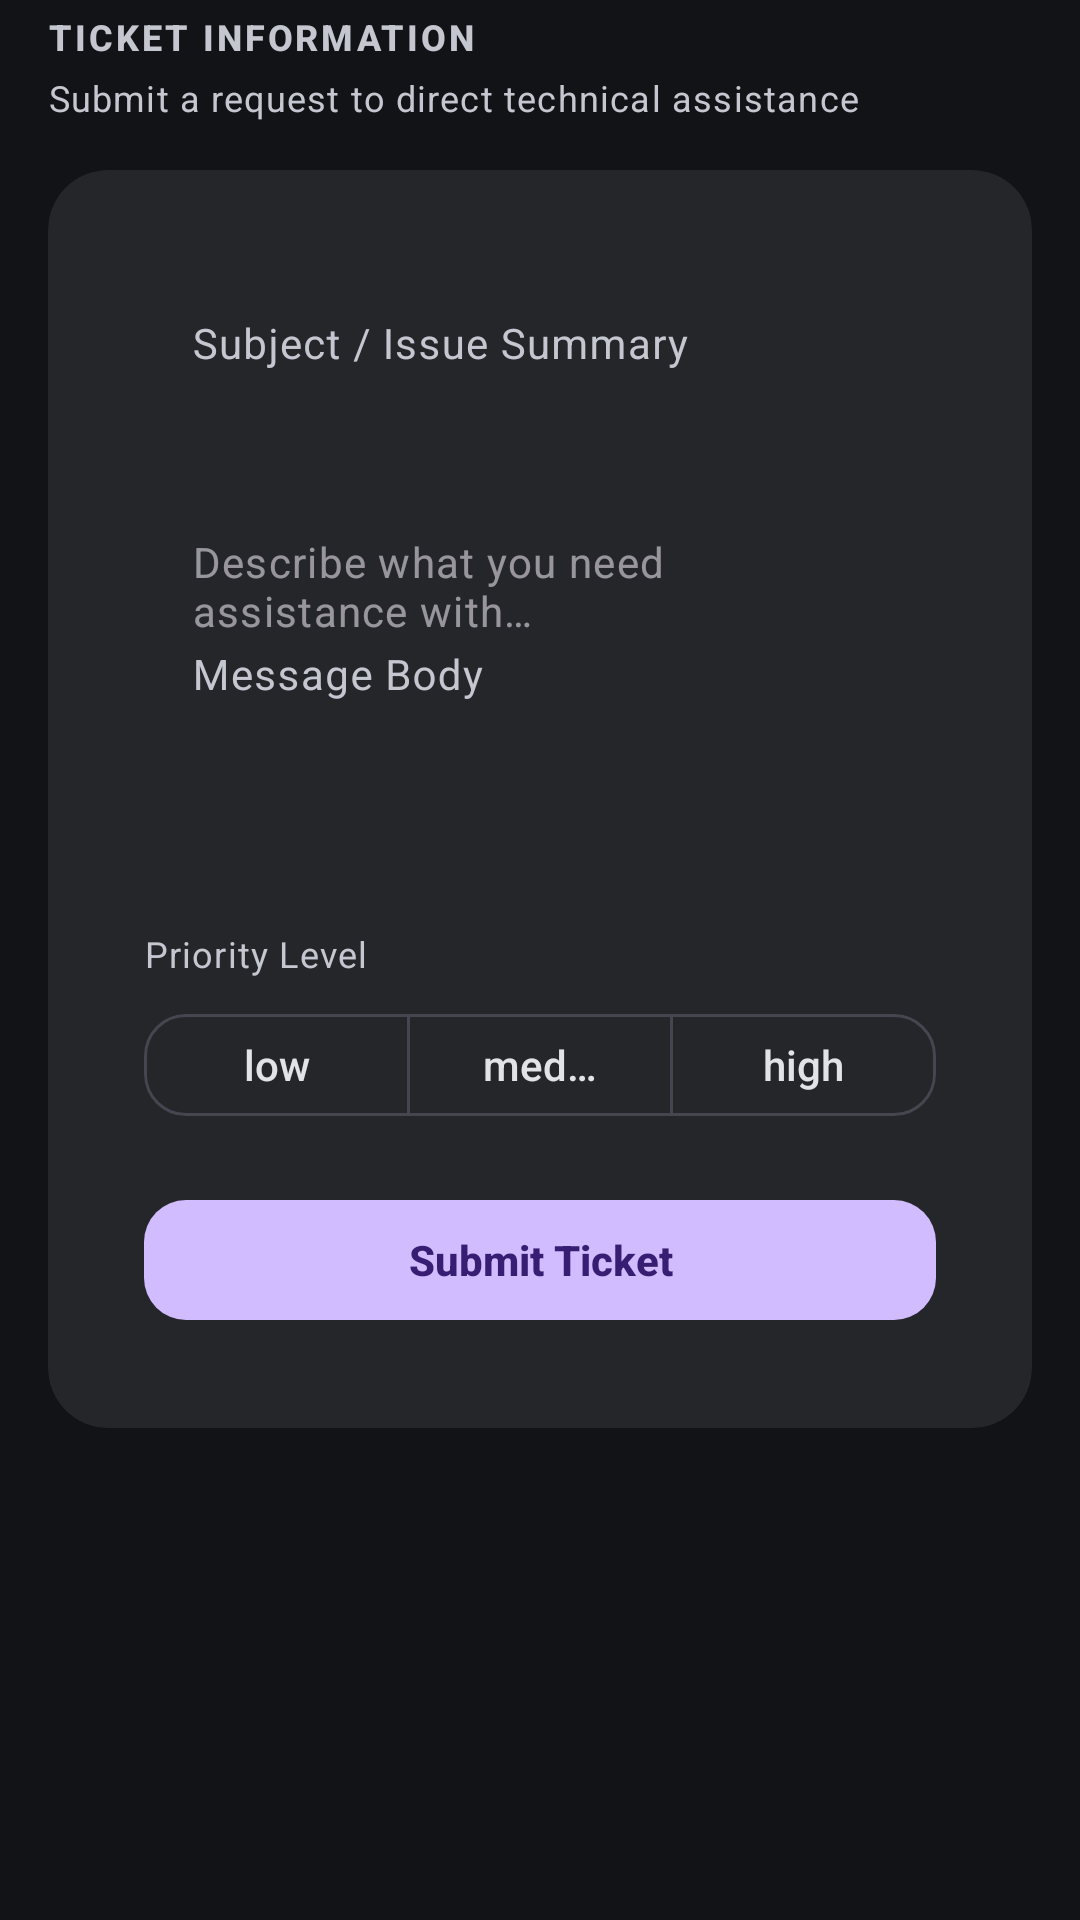

Here is an Android app screen rendered from its layout file. Give the layout XML and the strings, colors and styles it references.
<!-- AndroidManifest.xml: application theme Theme.DriverLoader -->
<!-- res/layout/fragment_create_ticket.xml -->
<?xml version="1.0" encoding="utf-8"?>
<androidx.core.widget.NestedScrollView xmlns:android="http://schemas.android.com/apk/res/android"
    xmlns:app="http://schemas.android.com/apk/res-auto"
    android:layout_width="match_parent"
    android:layout_height="match_parent"
    android:background="@color/nin_background"
    android:fillViewport="true">

    <LinearLayout
        android:layout_width="match_parent"
        android:layout_height="wrap_content"
        android:orientation="vertical"
        android:paddingStart="@dimen/screen_gutter"
        android:paddingTop="@dimen/screen_top_inset"
        android:paddingEnd="@dimen/screen_gutter"
        android:paddingBottom="@dimen/screen_bottom_inset">

        <TextView
            style="@style/Text.Nin.SectionLabel"
            android:layout_width="match_parent"
            android:layout_height="wrap_content"
            android:text="@string/create_ticket_section" />

        <TextView
            style="@style/Text.Nin.Caption"
            android:layout_width="match_parent"
            android:layout_height="wrap_content"
            android:layout_marginTop="@dimen/space_xs"
            android:text="@string/create_ticket_subtitle" />

        <com.google.android.material.card.MaterialCardView
            style="@style/Widget.Nin.Card"
            android:layout_width="match_parent"
            android:layout_height="wrap_content"
            android:layout_marginTop="@dimen/space_lg">

            <LinearLayout
                android:layout_width="match_parent"
                android:layout_height="wrap_content"
                android:orientation="vertical"
                android:padding="@dimen/card_padding">

                <com.google.android.material.textfield.TextInputLayout
                    android:id="@+id/input_subject_layout"
                    style="@style/Widget.Nin.TextInput"
                    android:layout_width="match_parent"
                    android:layout_height="wrap_content"
                    android:hint="@string/create_ticket_subject">

                    <com.google.android.material.textfield.TextInputEditText
                        android:id="@+id/input_subject"
                        style="@style/Widget.Nin.TextInput.EditText"
                        android:layout_width="match_parent"
                        android:layout_height="wrap_content"
                        android:imeOptions="actionNext"
                        android:inputType="textCapSentences"
                        android:maxLines="1" />

                </com.google.android.material.textfield.TextInputLayout>

                <com.google.android.material.textfield.TextInputLayout
                    android:id="@+id/input_body_layout"
                    style="@style/Widget.Nin.TextInput"
                    android:layout_width="match_parent"
                    android:layout_height="wrap_content"
                    android:layout_marginTop="@dimen/space_md"
                    android:hint="@string/create_ticket_body">

                    <com.google.android.material.textfield.TextInputEditText
                        android:id="@+id/input_body"
                        style="@style/Widget.Nin.TextInput.EditText"
                        android:layout_width="match_parent"
                        android:layout_height="wrap_content"
                        android:gravity="top|start"
                        android:hint="@string/create_ticket_body_hint"
                        android:inputType="textCapSentences|textMultiLine"
                        android:minHeight="140dp" />

                </com.google.android.material.textfield.TextInputLayout>

                <TextView
                    style="@style/Text.Nin.Caption"
                    android:layout_width="match_parent"
                    android:layout_height="wrap_content"
                    android:layout_marginTop="@dimen/space_lg"
                    android:text="@string/create_ticket_priority" />

                <com.google.android.material.button.MaterialButtonToggleGroup
                    android:id="@+id/group_priority"
                    android:layout_width="match_parent"
                    android:layout_height="wrap_content"
                    android:layout_marginTop="@dimen/space_sm"
                    app:selectionRequired="true"
                    app:singleSelection="true">

                    <com.google.android.material.button.MaterialButton
                        android:id="@+id/priority_low"
                        style="@style/Widget.Nin.Button.Outline"
                        android:layout_width="0dp"
                        android:layout_height="@dimen/button_height_compact"
                        android:layout_weight="1"
                        android:text="@string/create_ticket_priority_low" />

                    <com.google.android.material.button.MaterialButton
                        android:id="@+id/priority_medium"
                        style="@style/Widget.Nin.Button.Outline"
                        android:layout_width="0dp"
                        android:layout_height="@dimen/button_height_compact"
                        android:layout_weight="1"
                        android:text="@string/create_ticket_priority_medium" />

                    <com.google.android.material.button.MaterialButton
                        android:id="@+id/priority_high"
                        style="@style/Widget.Nin.Button.Outline"
                        android:layout_width="0dp"
                        android:layout_height="@dimen/button_height_compact"
                        android:layout_weight="1"
                        android:text="@string/create_ticket_priority_high" />

                </com.google.android.material.button.MaterialButtonToggleGroup>

                <com.google.android.material.button.MaterialButton
                    android:id="@+id/button_submit_ticket"
                    style="@style/Widget.Nin.Button.Primary"
                    android:layout_width="match_parent"
                    android:layout_height="@dimen/button_height"
                    android:layout_marginTop="@dimen/space_xl"
                    android:text="@string/create_ticket_submit" />

                <com.google.android.material.progressindicator.LinearProgressIndicator
                    android:id="@+id/progress_submit"
                    android:layout_width="match_parent"
                    android:layout_height="wrap_content"
                    android:layout_marginTop="@dimen/space_md"
                    android:indeterminate="true"
                    android:visibility="gone"
                    app:indicatorColor="@color/nin_primary"
                    app:trackColor="@color/nin_surface_variant"
                    app:trackThickness="2dp" />

            </LinearLayout>

        </com.google.android.material.card.MaterialCardView>

    </LinearLayout>

</androidx.core.widget.NestedScrollView>
<!-- resources referenced by this layout -->
<resources>
  <color name="nin_background">#121316</color>
  <color name="nin_primary">#D0BCFF</color>
  <color name="nin_surface_variant">#24262A</color>
  <dimen name="button_height">48dp</dimen>
  <dimen name="button_height_compact">42dp</dimen>
  <dimen name="card_padding">16dp</dimen>
  <dimen name="screen_bottom_inset">40dp</dimen>
  <dimen name="screen_gutter">16dp</dimen>
  <dimen name="screen_top_inset">4dp</dimen>
  <dimen name="space_lg">16dp</dimen>
  <dimen name="space_md">12dp</dimen>
  <dimen name="space_sm">8dp</dimen>
  <dimen name="space_xl">20dp</dimen>
  <dimen name="space_xs">4dp</dimen>
  <string name="create_ticket_body">Message Body</string>
  <string name="create_ticket_body_hint">Describe what you need assistance with…</string>
  <string name="create_ticket_priority">Priority Level</string>
  <string name="create_ticket_priority_high">high</string>
  <string name="create_ticket_priority_low">low</string>
  <string name="create_ticket_priority_medium">medium</string>
  <string name="create_ticket_section">Ticket Information</string>
  <string name="create_ticket_subject">Subject / Issue Summary</string>
  <string name="create_ticket_submit">Submit Ticket</string>
  <string name="create_ticket_subtitle">Submit a request to direct technical assistance</string>
  <style name="Text.Nin.Caption" parent="TextAppearance.Material3.BodySmall">
          <item name="android:textColor">@color/nin_text_secondary</item>
      </style>
  <style name="Text.Nin.SectionLabel" parent="TextAppearance.Material3.LabelMedium">
          <item name="android:textColor">@color/nin_text_secondary</item>
          <item name="android:textStyle">bold</item>
          <item name="android:letterSpacing">0.08</item>
          <item name="android:textAllCaps">true</item>
      </style>
  <style name="Widget.Nin.Button.Outline" parent="Widget.Material3.Button.OutlinedButton">
          <item name="android:minHeight">@dimen/button_height</item>
          <item name="cornerRadius">@dimen/radius_button</item>
          <item name="strokeColor">@color/nin_outline</item>
          <item name="android:textColor">@color/nin_text_primary</item>
          <item name="android:textAllCaps">false</item>
          <item name="android:letterSpacing">0</item>
          <item name="rippleColor">@color/nin_ripple</item>
      </style>
  <style name="Widget.Nin.Card" parent="Widget.Material3.CardView.Filled">
          <item name="cardBackgroundColor">@color/nin_surface_variant</item>
          <item name="cardElevation">@dimen/card_elevation</item>
          <item name="cardCornerRadius">@dimen/radius_card</item>
          <item name="strokeWidth">0dp</item>
          <item name="contentPadding">@dimen/card_padding</item>
      </style>
  <style name="Widget.Nin.TextInput.EditText" parent="Widget.Material3.TextInputEditText.FilledBox">
          <item name="android:textColor">@color/nin_text_primary</item>
          <item name="android:textSize">@dimen/text_body</item>
      </style>
  <color name="nin_text_secondary">#C4C6D0</color>
  <dimen name="radius_button">14dp</dimen>
  <color name="nin_outline">#44474F</color>
  <color name="nin_text_primary">#E3E2E6</color>
  <color name="nin_ripple">#33D0BCFF</color>
  <color name="nin_on_primary">#381E72</color>
  <dimen name="card_elevation">0dp</dimen>
  <dimen name="radius_card">20dp</dimen>
  <color name="nin_error">#FFB4AB</color>
  <dimen name="text_body">14sp</dimen>
  <color name="nin_surface">#1A1C1E</color>
  <color name="nin_primary_container">#4F378B</color>
  <color name="nin_on_primary_container">#EADDFF</color>
  <color name="nin_secondary">#CCC2DC</color>
  <color name="nin_on_secondary">#332D41</color>
  <color name="nin_tertiary">#EFB8C8</color>
  <color name="nin_on_tertiary">#492532</color>
</resources>
